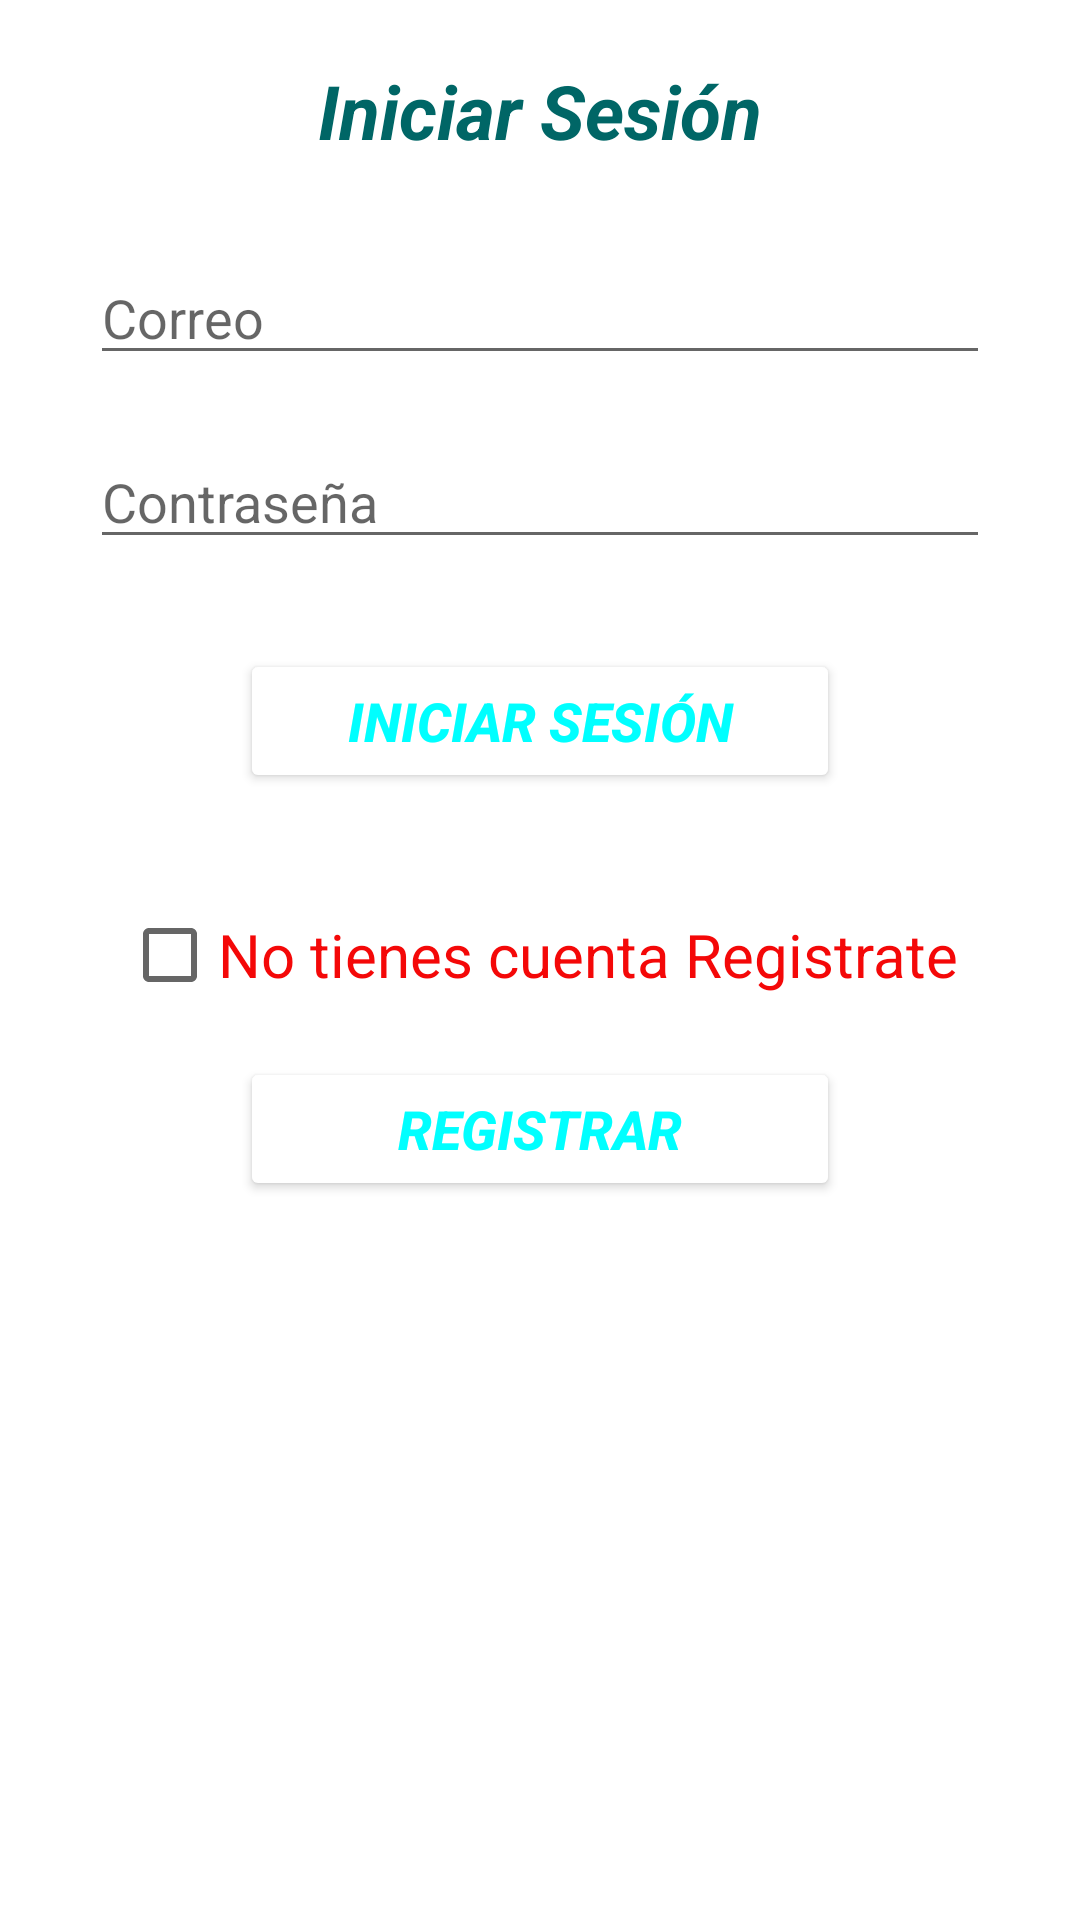

This screen was rendered from an Android layout file. Write that file and the resources it references.
<!-- AndroidManifest.xml: application theme AppTheme -->
<!-- res/layout/activity_inicia_sesion.xml -->
<?xml version="1.0" encoding="utf-8"?>
<LinearLayout android:layout_width="match_parent"
    android:layout_height="match_parent"
    xmlns:tools="http://schemas.android.com/tools"
    android:orientation="vertical"
    android:background="@drawable/fondo1"
    xmlns:android="http://schemas.android.com/apk/res/android"
    tools:context="com.facci.mantatourist.IniciaSesion">

    <ScrollView
        android:layout_width="match_parent"
        android:layout_height="match_parent">

        <LinearLayout
            android:layout_width="match_parent"
            android:layout_height="wrap_content"
            android:orientation="vertical"
            android:weightSum="1">

    <TextView
        android:id="@+id/tvIniciar"
        android:layout_width="wrap_content"
        android:layout_height="wrap_content"
        android:text="Iniciar Sesión"
        android:layout_gravity="center_horizontal"
        android:textSize="25sp"
        android:textColor="#006666"
        android:layout_margin="10dp"
        android:padding="10dp"
        android:textStyle="bold|italic"
        />
    <EditText
        android:id="@+id/etNombre"
        android:layout_width="300dp"
        android:layout_height="wrap_content"
        android:inputType="text"
        android:hint="Correo"
        android:layout_margin="10dp"
        android:layout_gravity="center_horizontal"
        />
    <EditText
        android:id="@+id/etContraseña"
        android:layout_width="300dp"
        android:layout_height="wrap_content"
        android:hint="Contraseña"
        android:inputType="textPassword"
        android:layout_margin="10dp"
        android:layout_gravity="center_horizontal"
        />
    <Button
        android:id="@+id/btnIniciar"
        android:layout_width="200dp"
        android:layout_height="wrap_content"
        android:text="Iniciar Sesión"
        android:onClick="Iniciar"
        android:layout_gravity="center_horizontal"
        android:textStyle="bold|italic"
        android:backgroundTint="@color/teal"
        android:textColor="#00FFFF"
        android:layout_margin="20dp"
        android:textSize="18dp"/>

            <CheckBox
                android:layout_width="wrap_content"
                android:layout_height="wrap_content"
                android:text="No tienes cuenta Registrate"
                android:layout_gravity="center"
                android:id="@+id/cbdata"
               android:layout_margin="10dp"
                android:textColor="#F40808"
                android:textSize="20dp"/>

            <Button
        android:layout_width="200dp"
        android:layout_height="wrap_content"
        android:text="Registrar"
        android:textSize="18dp"
        android:id="@+id/btnRegistrar"
        android:layout_gravity="center_horizontal"
        android:textStyle="bold|italic"
        android:backgroundTint="@color/teal"
        android:textColor="#00FFFF"
        android:onClick="Registrar"/>




            </LinearLayout>
    </ScrollView>

</LinearLayout>
<!-- resources referenced by this layout -->
<resources>

</resources>
